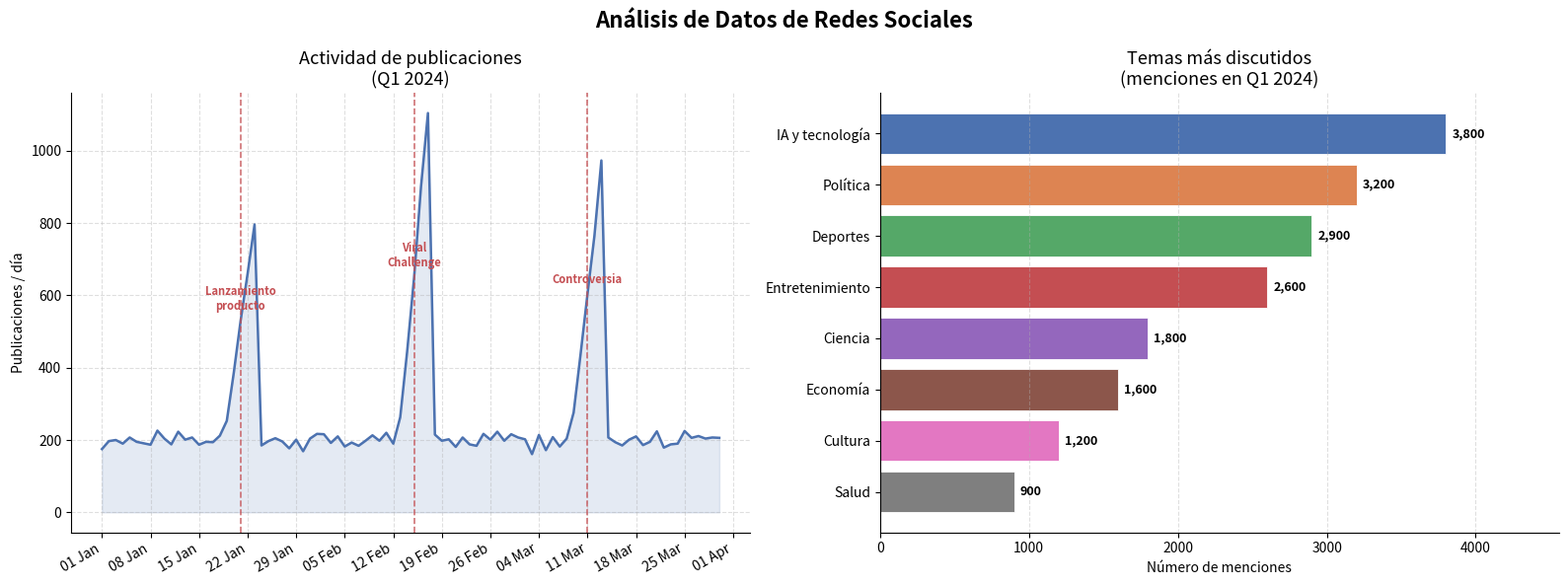

Here is the Python script that generated this plot:
import numpy as np
import matplotlib.pyplot as plt
import matplotlib.dates as mdates
from datetime import datetime, timedelta

np.random.seed(7)

# ── DATOS ──────────────────────────────────────────────────────────────────────
fechas = [datetime(2024, 1, 1) + timedelta(days=i) for i in range(90)]
base   = np.random.poisson(200, 90)

# Picos de actividad en eventos concretos
eventos = {20: ('Lanzamiento\nproducto', 600),
           45: ('Viral\nChallenge',      900),
           70: ('Controversia',          750)}
for dia, (_, extra) in eventos.items():
    base[dia - 2 : dia + 3] += np.linspace(50, extra, 5).astype(int)

temas  = ['IA y tecnología', 'Política', 'Deportes', 'Entretenimiento',
          'Ciencia', 'Economía', 'Cultura', 'Salud']
conteos = np.array([3800, 3200, 2900, 2600, 1800, 1600, 1200, 900])
colores_bar = ['#4C72B0','#DD8452','#55A868','#C44E52',
               '#9467BD','#8C564B','#E377C2','#7F7F7F']

fig, axes = plt.subplots(1, 2, figsize=(16, 6))
fig.suptitle('Análisis de Datos de Redes Sociales', fontsize=16, fontweight='bold')

# ── GRÁFICO 1: Actividad de publicaciones ─────────────────────────────────────
ax1 = axes[0]
ax1.plot(fechas, base, color='#4C72B0', linewidth=1.8, zorder=2)
ax1.fill_between(fechas, base, alpha=0.15, color='#4C72B0')

for dia, (label, _) in eventos.items():
    ax1.axvline(fechas[dia], color='#C44E52', linestyle='--', linewidth=1.2, alpha=0.8)
    ax1.text(fechas[dia], base[dia] + 30, label, ha='center', fontsize=8,
             color='#C44E52', fontweight='bold')

ax1.xaxis.set_major_formatter(mdates.DateFormatter('%d %b'))
ax1.xaxis.set_major_locator(mdates.WeekdayLocator(byweekday=0))
plt.setp(ax1.xaxis.get_majorticklabels(), rotation=30, ha='right')
ax1.set_title('Actividad de publicaciones\n(Q1 2024)', fontsize=13)
ax1.set_ylabel('Publicaciones / día')
ax1.grid(linestyle='--', alpha=0.4)
ax1.spines[['top', 'right']].set_visible(False)

# ── GRÁFICO 2: Distribución de temas ─────────────────────────────────────────
ax2 = axes[1]
idx   = np.argsort(conteos)
bars  = ax2.barh([temas[i] for i in idx], [conteos[i] for i in idx],
                  color=[colores_bar[i] for i in idx], edgecolor='white', linewidth=0.6)
for bar, val in zip(bars, [conteos[i] for i in idx]):
    ax2.text(bar.get_width() + 40, bar.get_y() + bar.get_height()/2,
             f'{val:,}', va='center', fontsize=9, fontweight='bold')
ax2.set_title('Temas más discutidos\n(menciones en Q1 2024)', fontsize=13)
ax2.set_xlabel('Número de menciones')
ax2.set_xlim(0, max(conteos) * 1.2)
ax2.grid(axis='x', linestyle='--', alpha=0.4)
ax2.spines[['top', 'right']].set_visible(False)

plt.tight_layout()
plt.savefig('ej2_redes.png', dpi=150, bbox_inches='tight')
plt.show()
print("Gráfico guardado como ej2_redes.png")
